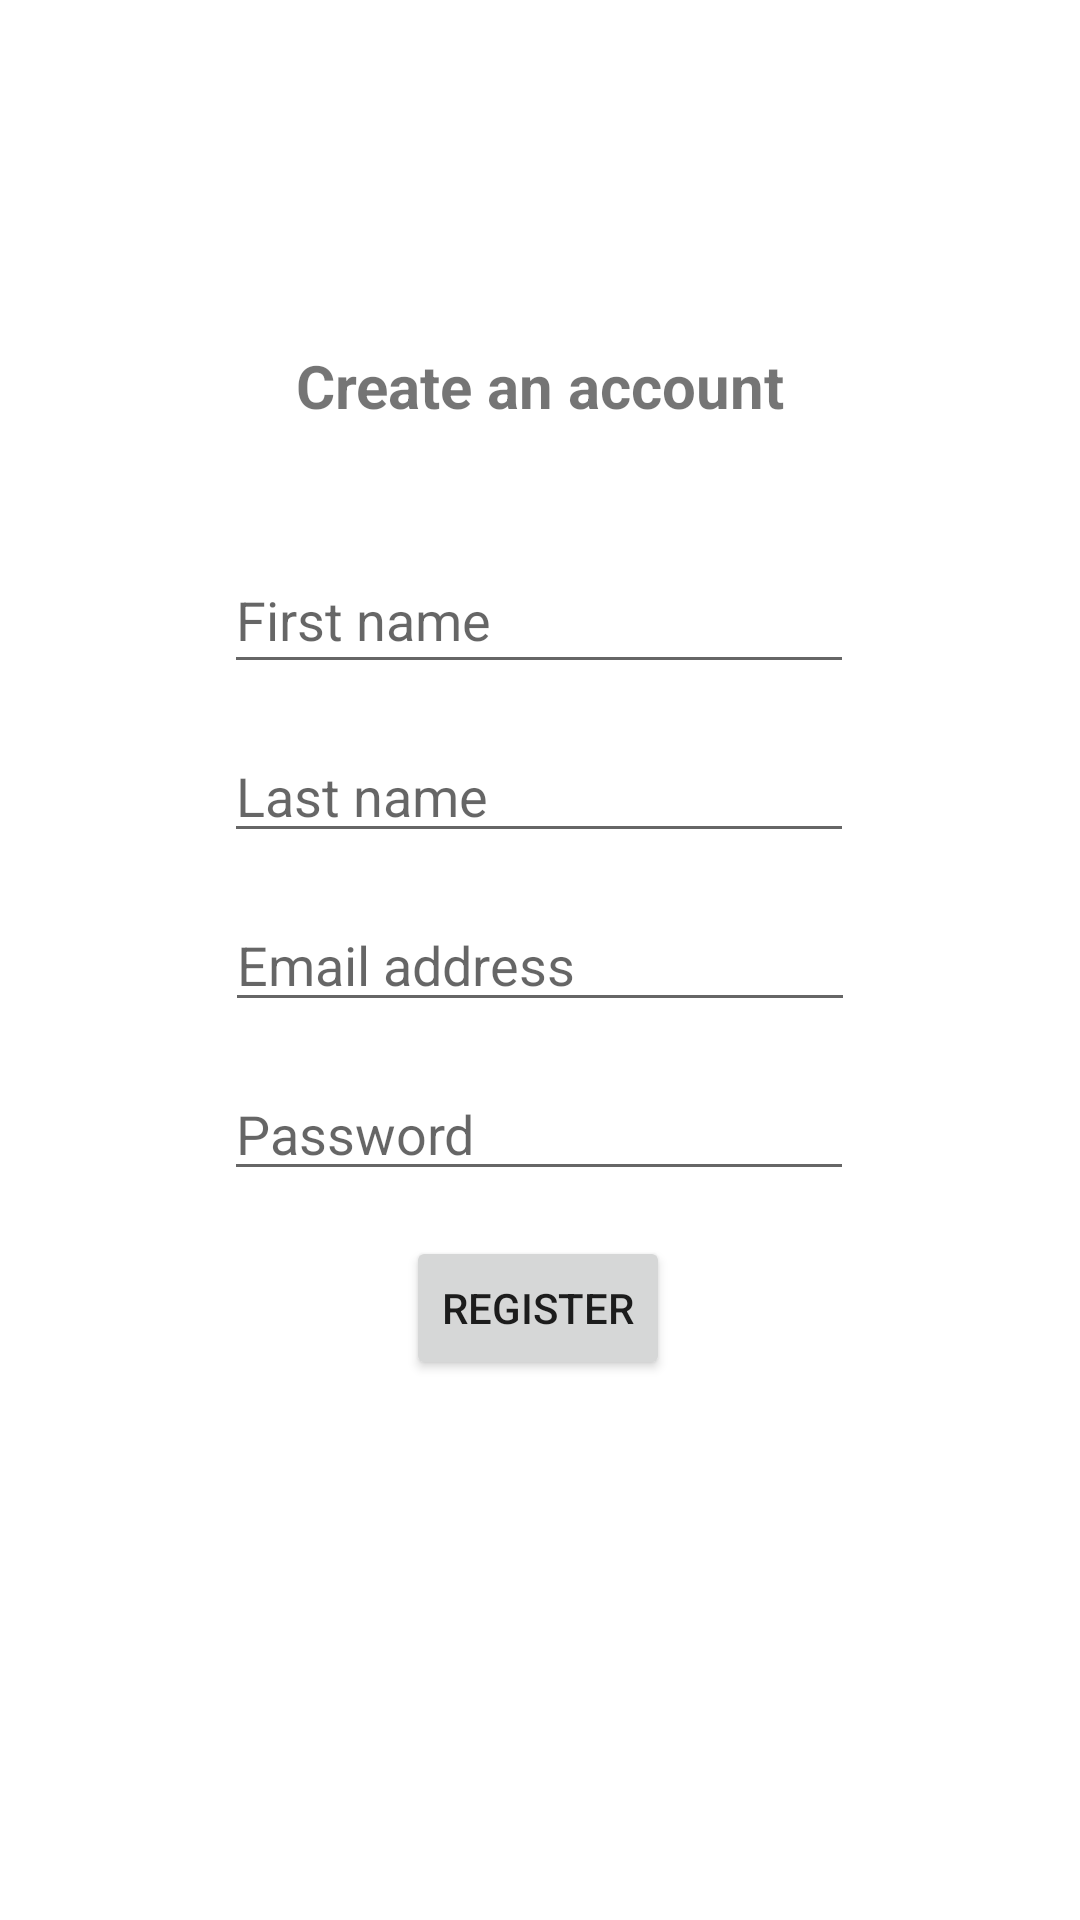

Reconstruct the res/layout file that produces this screen, plus the resources it refers to.
<!-- AndroidManifest.xml: application theme Theme.Prepself -->
<!-- res/layout/activity_register.xml -->
<?xml version="1.0" encoding="utf-8"?>
<androidx.constraintlayout.widget.ConstraintLayout xmlns:android="http://schemas.android.com/apk/res/android"
    xmlns:app="http://schemas.android.com/apk/res-auto"
    xmlns:tools="http://schemas.android.com/tools"
    android:layout_width="match_parent"
    android:layout_height="match_parent"
    tools:context=".activity.RegisterActivity">

    <TextView
        android:id="@+id/registerText"
        android:layout_width="wrap_content"
        android:layout_height="wrap_content"
        android:layout_marginBottom="40dp"
        android:text="Create an account"
        android:textSize="20dp"
        android:textStyle="bold"
        app:layout_constraintBottom_toTopOf="@+id/firstNameInput"
        app:layout_constraintEnd_toEndOf="parent"
        app:layout_constraintStart_toStartOf="parent" />

    <EditText
        android:id="@+id/firstNameInput"
        android:layout_width="210dp"
        android:layout_height="46dp"
        android:layout_marginBottom="15dp"
        android:ems="10"
        android:hint="First name"
        android:inputType="textPersonName"
        android:text=""
        app:layout_constraintBottom_toTopOf="@+id/lastNameInput"
        app:layout_constraintEnd_toEndOf="parent"
        app:layout_constraintHorizontal_bias="0.497"
        app:layout_constraintStart_toStartOf="parent" />

    <Button
        android:id="@+id/registerButton"
        android:layout_width="wrap_content"
        android:layout_height="wrap_content"
        android:layout_marginTop="15dp"
        android:text="Register"
        app:layout_constraintEnd_toEndOf="parent"
        app:layout_constraintHorizontal_bias="0.498"
        app:layout_constraintStart_toStartOf="parent"
        app:layout_constraintTop_toBottomOf="@+id/passwordInput" />

    <EditText
        android:id="@+id/lastNameInput"
        android:layout_width="wrap_content"
        android:layout_height="wrap_content"
        android:layout_marginBottom="15dp"
        android:ems="10"
        android:hint="Last name"
        android:inputType="textPersonName"
        android:text=""
        app:layout_constraintBottom_toTopOf="@+id/emailAddressInput"
        app:layout_constraintEnd_toEndOf="parent"
        app:layout_constraintHorizontal_bias="0.497"
        app:layout_constraintStart_toStartOf="parent" />

    <EditText
        android:id="@+id/emailAddressInput"
        android:layout_width="wrap_content"
        android:layout_height="wrap_content"
        android:ems="10"
        android:hint="Email address"
        android:inputType="textEmailAddress"
        app:layout_constraintBottom_toBottomOf="parent"
        app:layout_constraintEnd_toEndOf="parent"
        app:layout_constraintHorizontal_bias="0.5"
        app:layout_constraintStart_toStartOf="parent"
        app:layout_constraintTop_toTopOf="parent" />

    <EditText
        android:id="@+id/passwordInput"
        android:layout_width="wrap_content"
        android:layout_height="wrap_content"
        android:layout_marginTop="15dp"
        android:ems="10"
        android:hint="Password"
        android:inputType="textPassword"
        app:layout_constraintEnd_toEndOf="parent"
        app:layout_constraintHorizontal_bias="0.497"
        app:layout_constraintStart_toStartOf="parent"
        app:layout_constraintTop_toBottomOf="@+id/emailAddressInput" />

</androidx.constraintlayout.widget.ConstraintLayout>
<!-- resources referenced by this layout -->
<resources>
  <style name="Theme.Prepself" parent="Theme.MaterialComponents.DayNight.DarkActionBar">
          
          <item name="colorPrimary">@color/graymmm</item>
          <item name="colorPrimaryVariant">@color/graymmm</item>
          <item name="colorOnPrimary">@color/white</item>
          
          <item name="colorSecondary">@color/teal_200</item>
          <item name="colorSecondaryVariant">@color/teal_700</item>
          <item name="colorOnSecondary">@color/black</item>
          
          <item name="android:statusBarColor">?attr/colorPrimaryVariant</item>
          
  
          <item name="windowActionBar">false</item>
          <item name="windowNoTitle">true</item>
  
      </style>
  <color name="graymmm">#AAAAAA</color>
  <color name="white">#FFFFFFFF</color>
  <color name="teal_200">#FF03DAC5</color>
  <color name="teal_700">#FF018786</color>
  <color name="black">#FF000000</color>
</resources>
